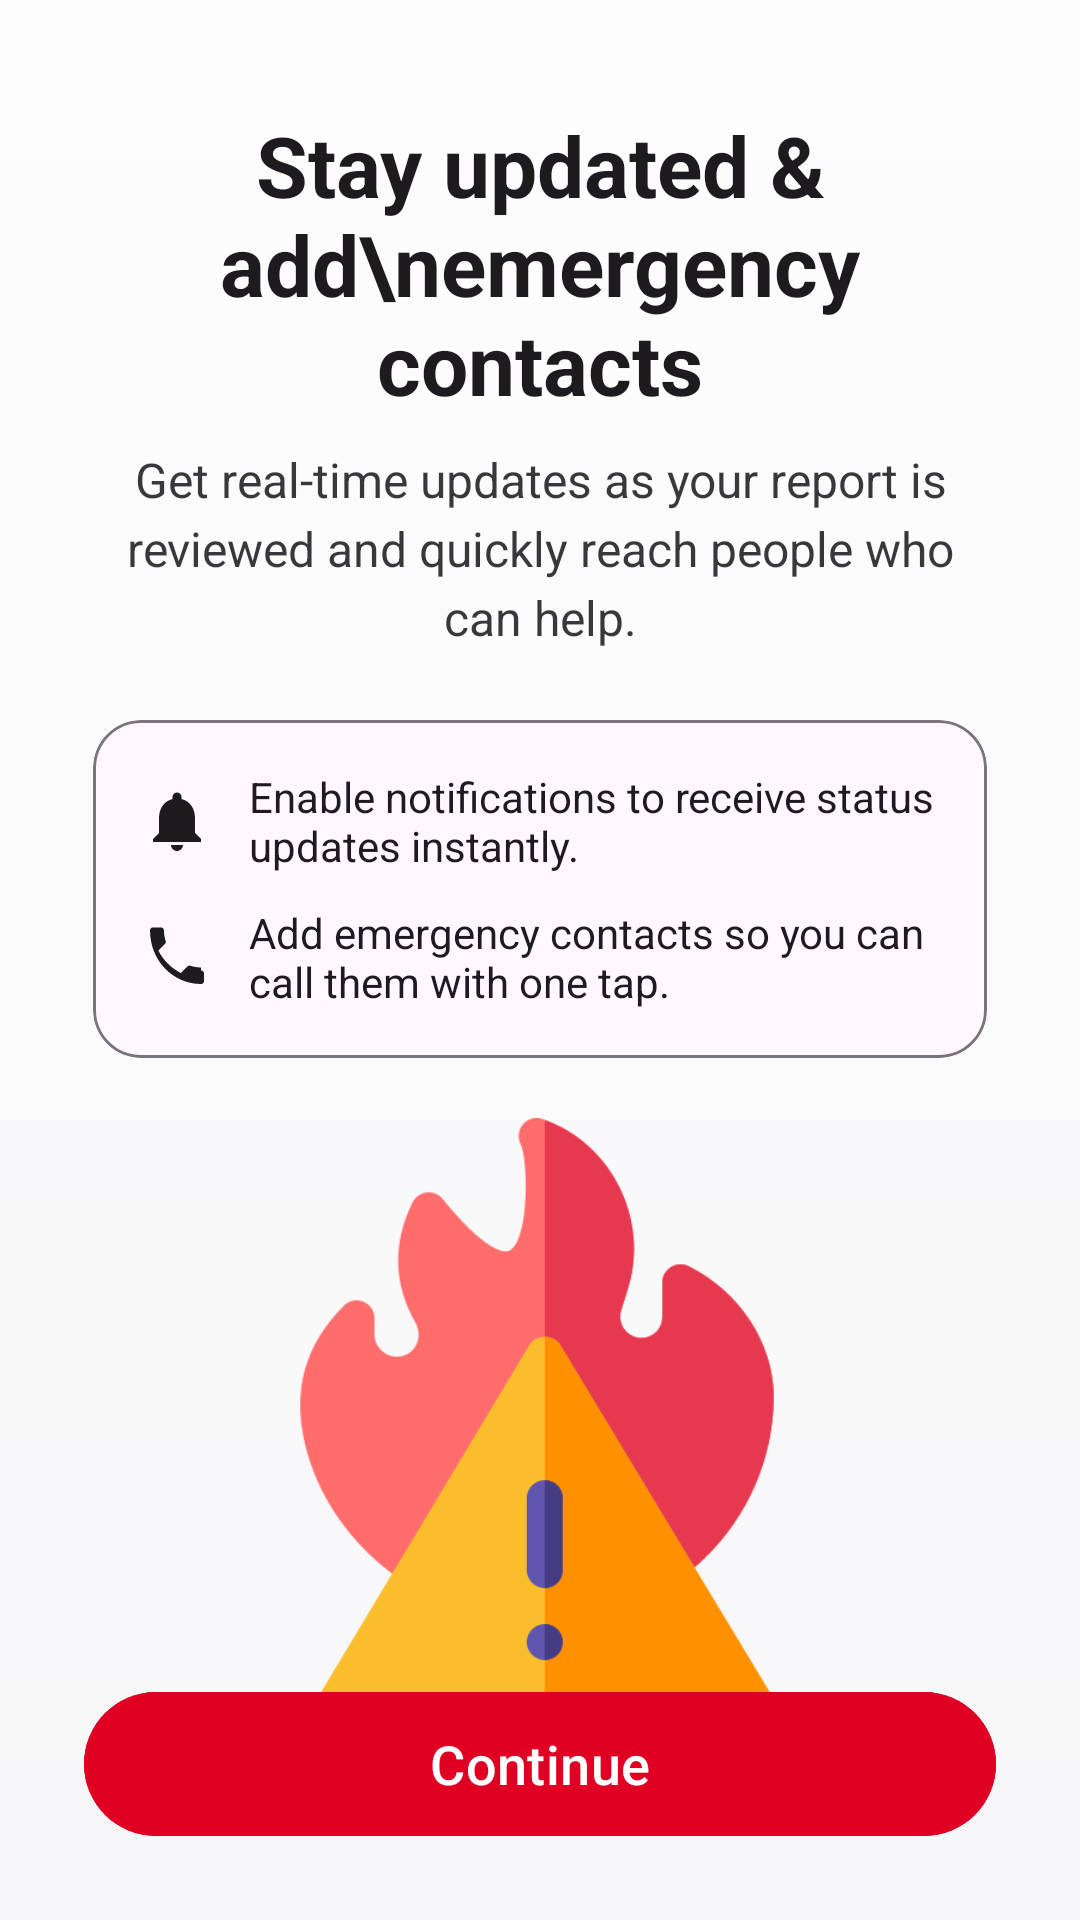

Write the Android layout XML for this screen, with the resource values it uses.
<!-- AndroidManifest.xml: application theme Theme.FLARECAPSTONE -->
<!-- res/layout/activity_onboard3.xml -->
<?xml version="1.0" encoding="utf-8"?>
<androidx.constraintlayout.widget.ConstraintLayout
    xmlns:android="http://schemas.android.com/apk/res/android"
    xmlns:app="http://schemas.android.com/apk/res-auto"
    android:layout_width="match_parent"
    android:layout_height="match_parent"
    android:background="@drawable/bg_onboarding_gradient">

    
    <TextView
        android:id="@+id/titleText"
        android:layout_width="0dp"
        android:layout_height="wrap_content"
        android:text="Stay updated &amp; add\nemergency contacts"
        android:textSize="28sp"
        android:textStyle="bold"
        android:textColor="?attr/colorOnBackground"
        android:gravity="center"
        android:includeFontPadding="false"
        android:layout_marginStart="24dp"
        android:layout_marginEnd="24dp"
        android:layout_marginTop="40dp"
        app:layout_constraintTop_toTopOf="parent"
        app:layout_constraintStart_toStartOf="parent"
        app:layout_constraintEnd_toEndOf="parent"/>

    
    <TextView
        android:id="@+id/subtitleText"
        android:layout_width="0dp"
        android:layout_height="wrap_content"
        android:text="Get real-time updates as your report is reviewed and quickly reach people who can help."
        android:textSize="16sp"
        android:textColor="?attr/colorOnBackground"
        android:alpha="0.88"
        android:gravity="center"
        android:lineSpacingExtra="4dp"
        android:includeFontPadding="false"
        android:layout_marginStart="28dp"
        android:layout_marginEnd="28dp"
        android:layout_marginTop="12dp"
        app:layout_constraintTop_toBottomOf="@id/titleText"
        app:layout_constraintStart_toStartOf="parent"
        app:layout_constraintEnd_toEndOf="parent"/>

    
    <com.google.android.material.card.MaterialCardView
        android:id="@+id/infoCard"
        android:layout_width="0dp"
        android:layout_height="wrap_content"
        app:cardCornerRadius="16dp"
        app:cardUseCompatPadding="true"
        app:strokeColor="?attr/colorOutline"
        app:strokeWidth="1dp"
        android:layout_marginStart="24dp"
        android:layout_marginEnd="24dp"
        android:layout_marginTop="16dp"
        app:layout_constraintTop_toBottomOf="@id/subtitleText"
        app:layout_constraintStart_toStartOf="parent"
        app:layout_constraintEnd_toEndOf="parent">

        <LinearLayout
            android:layout_width="match_parent"
            android:layout_height="wrap_content"
            android:orientation="vertical"
            android:padding="16dp">

            
            <LinearLayout
                android:layout_width="match_parent"
                android:layout_height="wrap_content"
                android:orientation="horizontal"
                android:gravity="center_vertical">

                <ImageView
                    android:layout_width="24dp"
                    android:layout_height="24dp"
                    android:src="@drawable/ic_bell_24"
                    android:contentDescription="@string/onb_chip_realtime"/>

                <TextView
                    android:layout_width="0dp"
                    android:layout_height="wrap_content"
                    android:layout_weight="1"
                    android:layout_marginStart="12dp"
                    android:text="Enable notifications to receive status updates instantly."
                    android:textColor="?attr/colorOnSurface"
                    android:textSize="14sp"/>
            </LinearLayout>

            <Space
                android:layout_width="1dp"
                android:layout_height="10dp"/>

            
            <LinearLayout
                android:layout_width="match_parent"
                android:layout_height="wrap_content"
                android:orientation="horizontal"
                android:gravity="center_vertical">

                <ImageView
                    android:layout_width="24dp"
                    android:layout_height="24dp"
                    android:src="@drawable/ic_call_24"
                    android:contentDescription="@string/onb_chip_fast"/>

                <TextView
                    android:layout_width="0dp"
                    android:layout_height="wrap_content"
                    android:layout_weight="1"
                    android:layout_marginStart="12dp"
                    android:text="Add emergency contacts so you can call them with one tap."
                    android:textColor="?attr/colorOnSurface"
                    android:textSize="14sp"/>
            </LinearLayout>
        </LinearLayout>
    </com.google.android.material.card.MaterialCardView>

    
    <ImageView
        android:id="@+id/firefighterImage"
        android:layout_width="0dp"
        android:layout_height="0dp"
        android:src="@drawable/emergency"
        android:contentDescription="@string/content_desc_firefighter"
        android:scaleType="fitCenter"
        android:adjustViewBounds="true"
        android:layout_marginStart="24dp"
        android:layout_marginEnd="24dp"
        android:layout_marginTop="12dp"
        app:layout_constraintTop_toBottomOf="@id/infoCard"
        app:layout_constraintStart_toStartOf="parent"
        app:layout_constraintEnd_toEndOf="parent"
        app:layout_constraintBottom_toTopOf="@id/getStartedButton"
        app:layout_constraintHeight_default="percent"
        app:layout_constraintHeight_percent="0.32"
        app:layout_constraintVertical_bias="0"/>

    
    <com.google.android.material.button.MaterialButton
        android:id="@+id/getStartedButton"
        android:layout_width="0dp"
        android:layout_height="56dp"
        android:text="Continue"
        android:textAllCaps="false"
        android:textSize="18sp"
        app:cornerRadius="28dp"
        app:iconGravity="textEnd"
        app:iconPadding="8dp"
        android:backgroundTint="#E00024"
        android:textColor="?attr/colorOnPrimary"
        android:layout_marginStart="28dp"
        android:layout_marginEnd="28dp"
        android:layout_marginBottom="24dp"
        app:layout_constraintStart_toStartOf="parent"
        app:layout_constraintEnd_toEndOf="parent"
        app:layout_constraintBottom_toBottomOf="parent"/>

</androidx.constraintlayout.widget.ConstraintLayout>
<!-- resources referenced by this layout -->
<resources>
  <!-- drawable bg_onboarding_gradient (drawable) -->
  <shape xmlns:android="http://schemas.android.com/apk/res/android" android:shape="rectangle">
      <gradient
          android:type="linear"
          android:startColor="#FFFDFDFD"
          android:endColor="#FFF7F7F9"
          android:angle="270"/>
  </shape>
  <!-- drawable emergency: png bitmap (drawable, 19156 bytes) -->
  <!-- drawable ic_bell_24 (drawable) -->
  <vector xmlns:android="http://schemas.android.com/apk/res/android" android:width="24dp" android:height="24dp" android:viewportWidth="24" android:viewportHeight="24">
      <path android:fillColor="?attr/colorOnSurface" android:pathData="M12,22a2,2 0,0 0,2 -2h-4a2,2 0,0 0,2 2zM18,16v-5c0,-3.07 -1.63,-5.64 -4.5,-6.32V4a1.5,1.5 0,0 0,-3 0v0.68C7.64,5.36 6,7.92 6,11v5l-2,2v1h16v-1l-2,-2z"/>
  </vector>
  <!-- drawable ic_call_24 (drawable) -->
  <vector xmlns:android="http://schemas.android.com/apk/res/android"
      android:width="24dp"
      android:height="24dp"
      android:viewportWidth="24"
      android:viewportHeight="24">
      <path
          android:fillColor="?attr/colorOnSurface"
          android:pathData="M20.01,15.49c-1.23,0 -2.42,-0.2 -3.53,-0.57 -0.35,-0.12 -0.74,-0.03 -1,0.23l-2.2,2.2c-3.22,-1.64 -5.85,-4.27 -7.49,-7.49l2.2,-2.2c0.26,-0.26 0.34,-0.65 0.23,-1 -0.37,-1.11 -0.57,-2.3 -0.57,-3.53 0,-0.55 -0.45,-1 -1,-1H4.01c-0.55,0 -1,0.45 -1,1C3.01,13.28 10.73,21 20.01,21c0.55,0 1,-0.45 1,-1v-2.5c0,-0.55 -0.45,-1.01 -1,-1.01z"/>
  </vector>
  <string name="content_desc_firefighter">Illustration of a firefighter</string>
  <string name="onb_chip_fast">Fast reporting</string>
  <string name="onb_chip_realtime">Real-time alerts</string>
  <style name="Theme.FLARECAPSTONE" parent="Base.Theme.FLARECAPSTONE" />
  <style name="Base.Theme.FLARECAPSTONE" parent="Theme.Material3.DayNight.NoActionBar">
          
          
      </style>
</resources>
